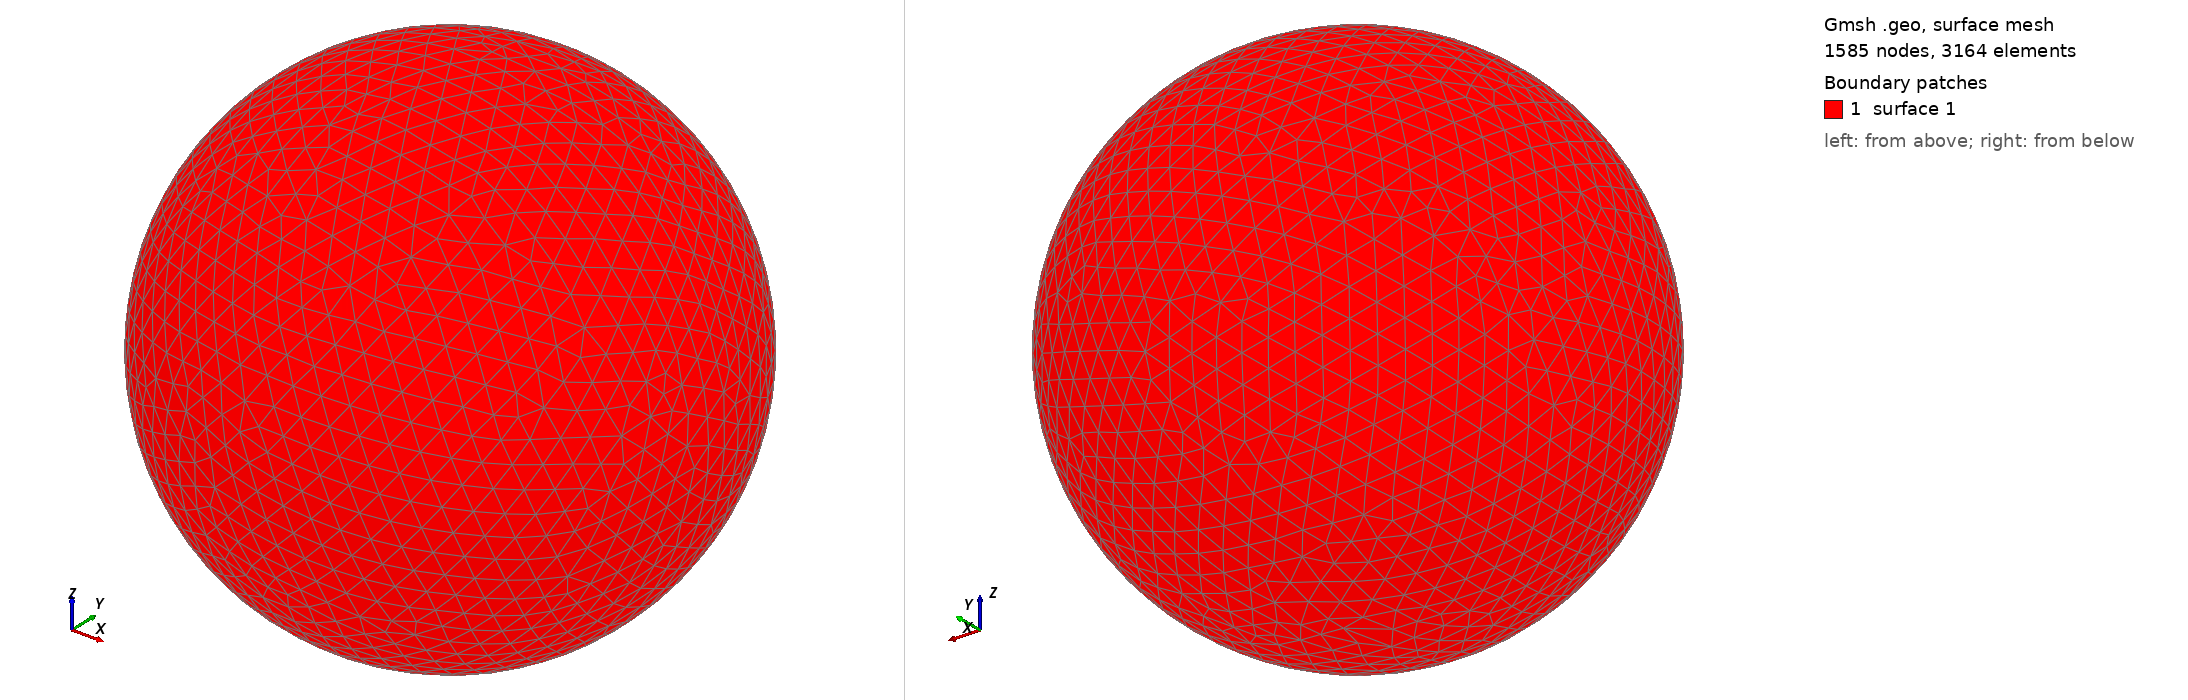

Gmsh geometry script, surface-meshed: 1585 nodes, 3164 surface elements. Boundary patches (legend numbers): 1 surface 1. Left view from above one corner, right view from below the opposite corner. The script declares no physical surfaces, so the legend lists its geometric surfaces. The drawing asked Gmsh for element sizes between 1% and 20% of the model's largest extent; the script's own settings can give other sizes.

=== shot0647.geo (drawn) ===
SetFactory("OpenCASCADE");
Point(1) = {0,0,0,0};
Sphere(1) = {0,0,0,0.00681400};
MeshSize{ PointsOf{ Surface{:}; } } = 0.000681400;
Mesh.ElementOrder=1;
Mesh.Format=39;
